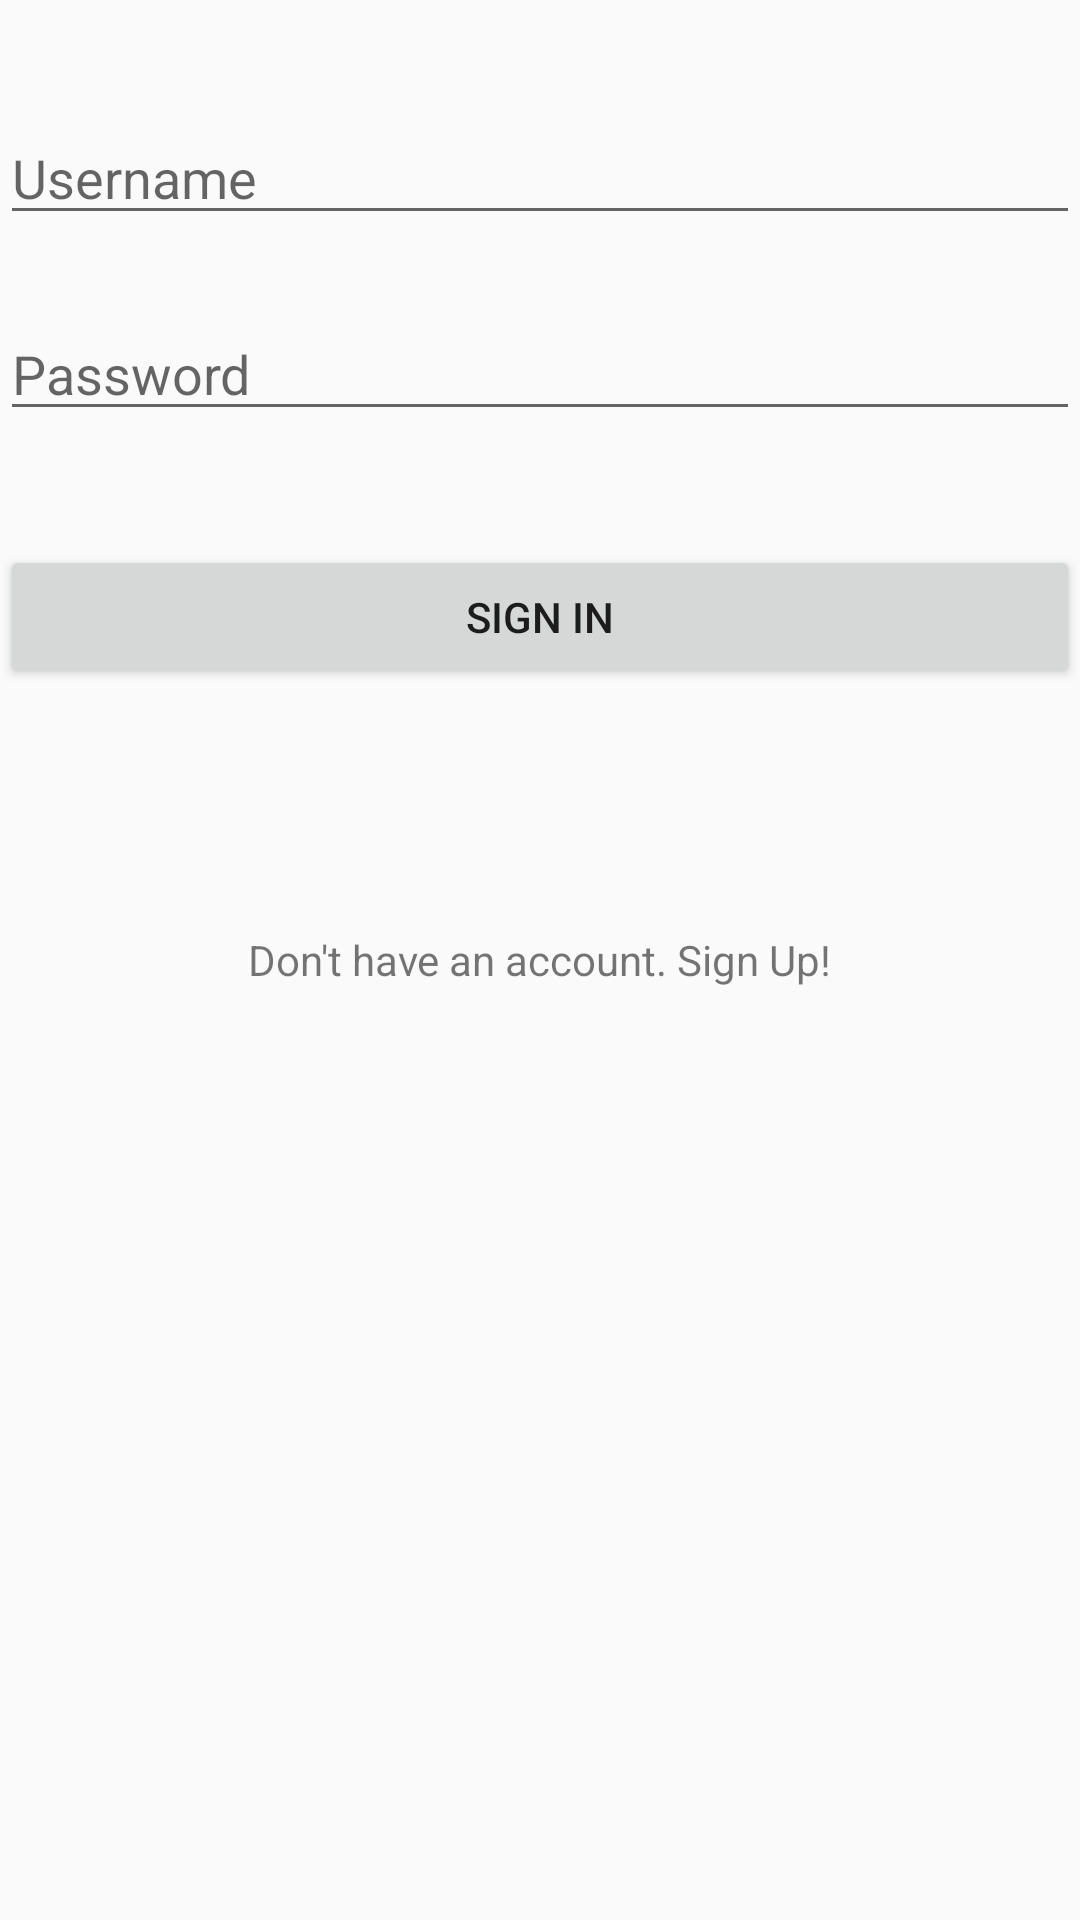

Produce the Android XML layout that renders to this screen, including the resource entries it uses.
<!-- AndroidManifest.xml: application theme AppTheme -->
<!-- res/layout/activity_login.xml -->
<?xml version="1.0" encoding="utf-8"?>
<RelativeLayout xmlns:android="http://schemas.android.com/apk/res/android"
    xmlns:app="http://schemas.android.com/apk/res-auto"
    xmlns:tools="http://schemas.android.com/tools"
    android:layout_width="match_parent"
    android:layout_height="match_parent"
    tools:context="com.example.a21133921.myapplication.LoginActivity">

    <EditText
        android:id="@+id/editName"
        android:layout_width="match_parent"
        android:layout_height="wrap_content"
        android:layout_alignParentTop="true"
        android:layout_centerHorizontal="true"
        android:layout_marginTop="37dp"
        android:ems="10"
        android:hint="@string/username_Hint"
        android:inputType="textPersonName" />

    <EditText
        android:id="@+id/passwordField"
        android:layout_width="match_parent"
        android:layout_height="wrap_content"
        android:layout_alignParentLeft="true"
        android:layout_alignParentStart="true"
        android:layout_below="@id/editName"
        android:layout_marginTop="24dp"
        android:ems="10"
        android:hint="@string/password_Hint"
        android:inputType="textPassword" />

    <Button
        android:id="@+id/loginButton"
        android:layout_width="match_parent"
        android:layout_height="wrap_content"
        android:layout_below="@id/passwordField"
        android:layout_centerHorizontal="true"
        android:layout_marginTop="38dp"
        android:text="@string/login_button_label" />

    <TextView
        android:id="@+id/SignUpText"
        android:layout_width="wrap_content"
        android:layout_height="wrap_content"
        android:layout_centerHorizontal="true"
        android:layout_centerVertical="true"
        android:text="@string/sign_up_text" />
</RelativeLayout>
<!-- resources referenced by this layout -->
<resources>
  <string name="login_button_label">Sign In</string>
  <string name="password_Hint">Password</string>
  <string name="sign_up_text">Don\'t have an account. Sign Up!</string>
  <string name="username_Hint">Username</string>
  <style name="AppTheme" parent="Theme.AppCompat.Light.DarkActionBar">
          
          <item name="colorPrimary">@color/colorPrimary</item>
          <item name="colorPrimaryDark">@color/colorPrimaryDark</item>
          <item name="colorAccent">@color/colorAccent</item>
      </style>
  <color name="colorPrimary">#3F51B5</color>
  <color name="colorPrimaryDark">#303F9F</color>
  <color name="colorAccent">#FF4081</color>
</resources>
